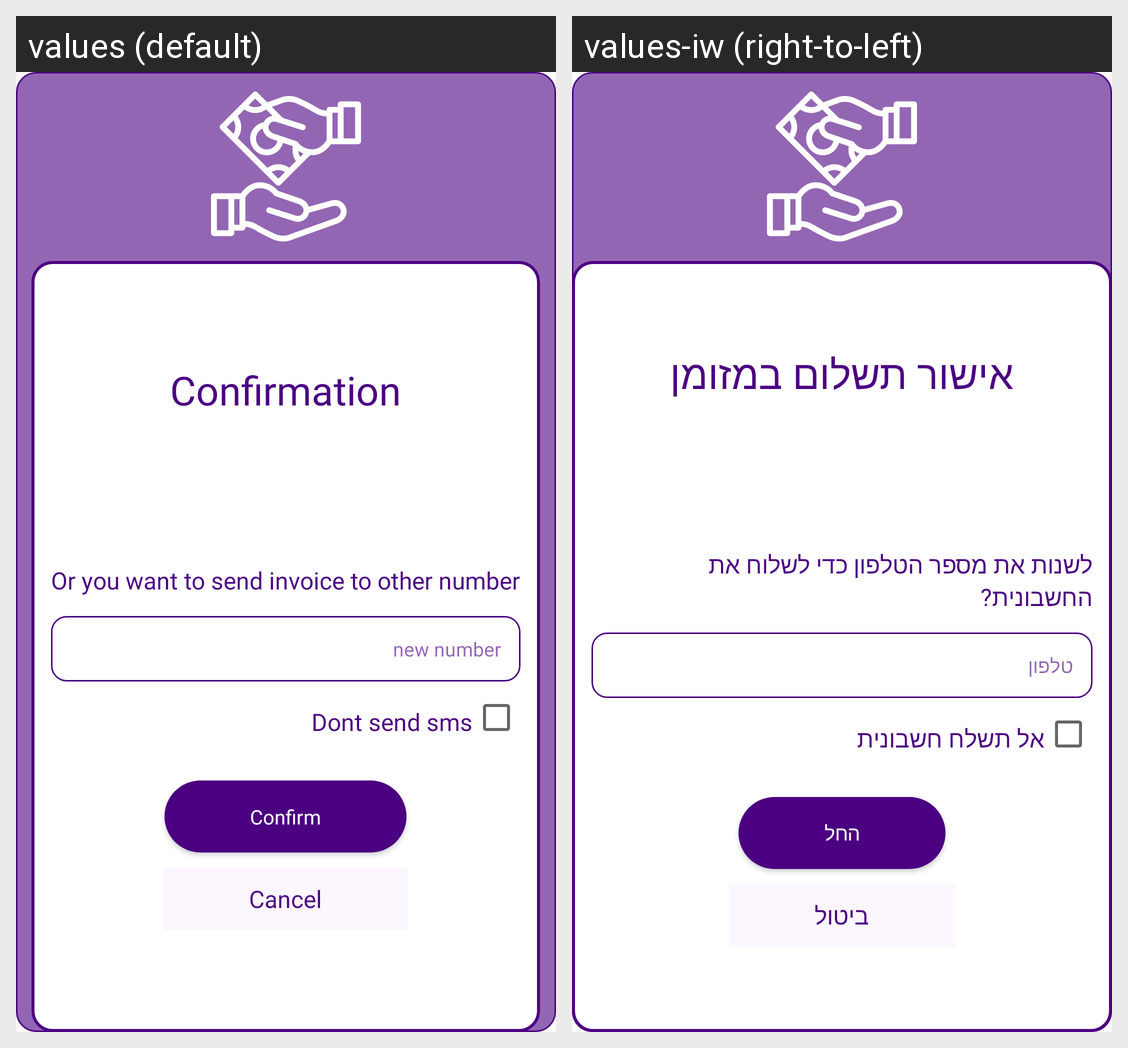

Translations of the strings shown on this Android screen, per locale in the grid:
Android screen res/layout/dialog_refund.xml rendered under 2 locales, left to right: values (default), values-iw (right-to-left). Device: Nexus 5 (rendered at 1080×1920; each locale shown at half size, 540×960, under a caption strip naming it); theme AppTheme.
Strings drawn on this screen, with the default value and each locale's value (text and hints the layout hard-codes, and strings that could not be matched under every locale, appear in the picture but are not listed):

confirmation
  values: Confirmation
  values-iw: אישור תשלום במזומן

want_to_send_invoice
  values: Or you want to send invoice to other number
  values-iw: לשנות את מספר הטלפון כדי לשלוח את החשבונית?

new_number
  values: new number
  values-iw: טלפון

dont_send_sms
  values: Dont send sms
  values-iw: אל תשלח חשבונית

confirm
  values: Confirm
  values-iw: החל

cancel
  values: Cancel
  values-iw: ביטול
